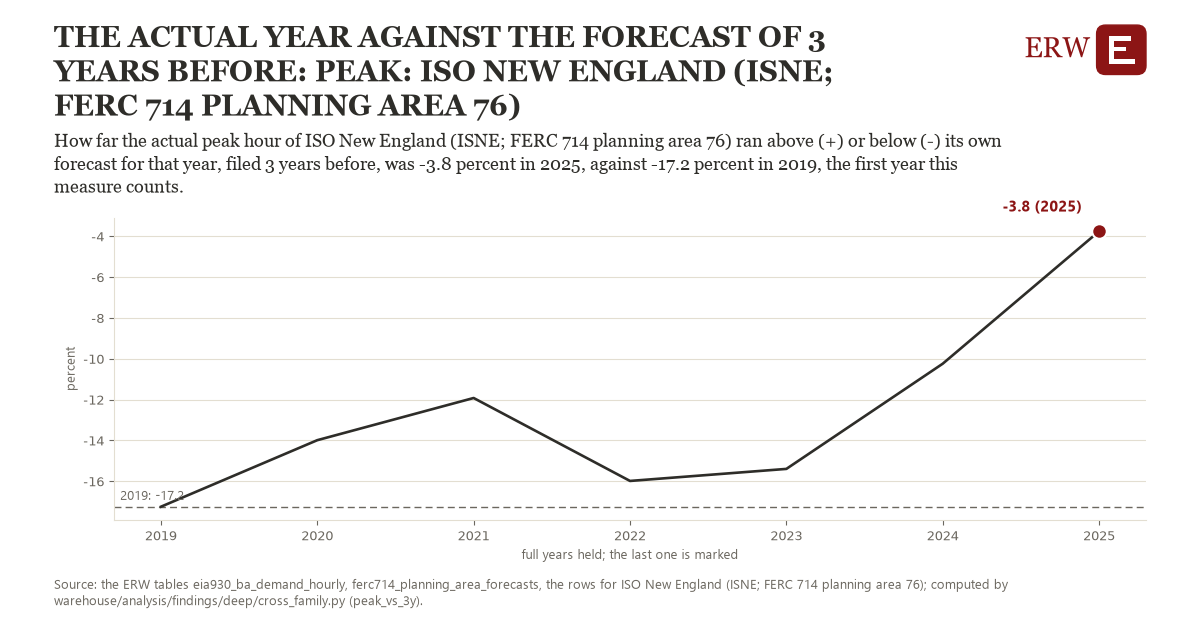

The data file committed next to this chart (first rows):
# Energy Research Warehouse (ERW): findi…, candidate peak_vs_3y, region xp3_isne (ISO New England (ISNE; …
# Computed 2026-11-19T12:19:49Z by wareh…
# Rows: one per year held: the year's ac…, percent (percent), the observations it rests on, and whether the year is full
# Tables: eia930_ba_demand_hourly, ferc714_planning_area_forecasts
region, year, value, n_observations, full_year
xp3_isne, 2019, -17.25, 1.0, 1
xp3_isne, 2020, -13.99, 1.0, 1
xp3_isne, 2021, -11.92, 1.0, 1
xp3_isne, 2022, -15.99, 1.0, 1
xp3_isne, 2023, -15.4, 1.0, 1
xp3_isne, 2024, -10.24, 1.0, 1
xp3_isne, 2025, -3.757, 1.0, 1
